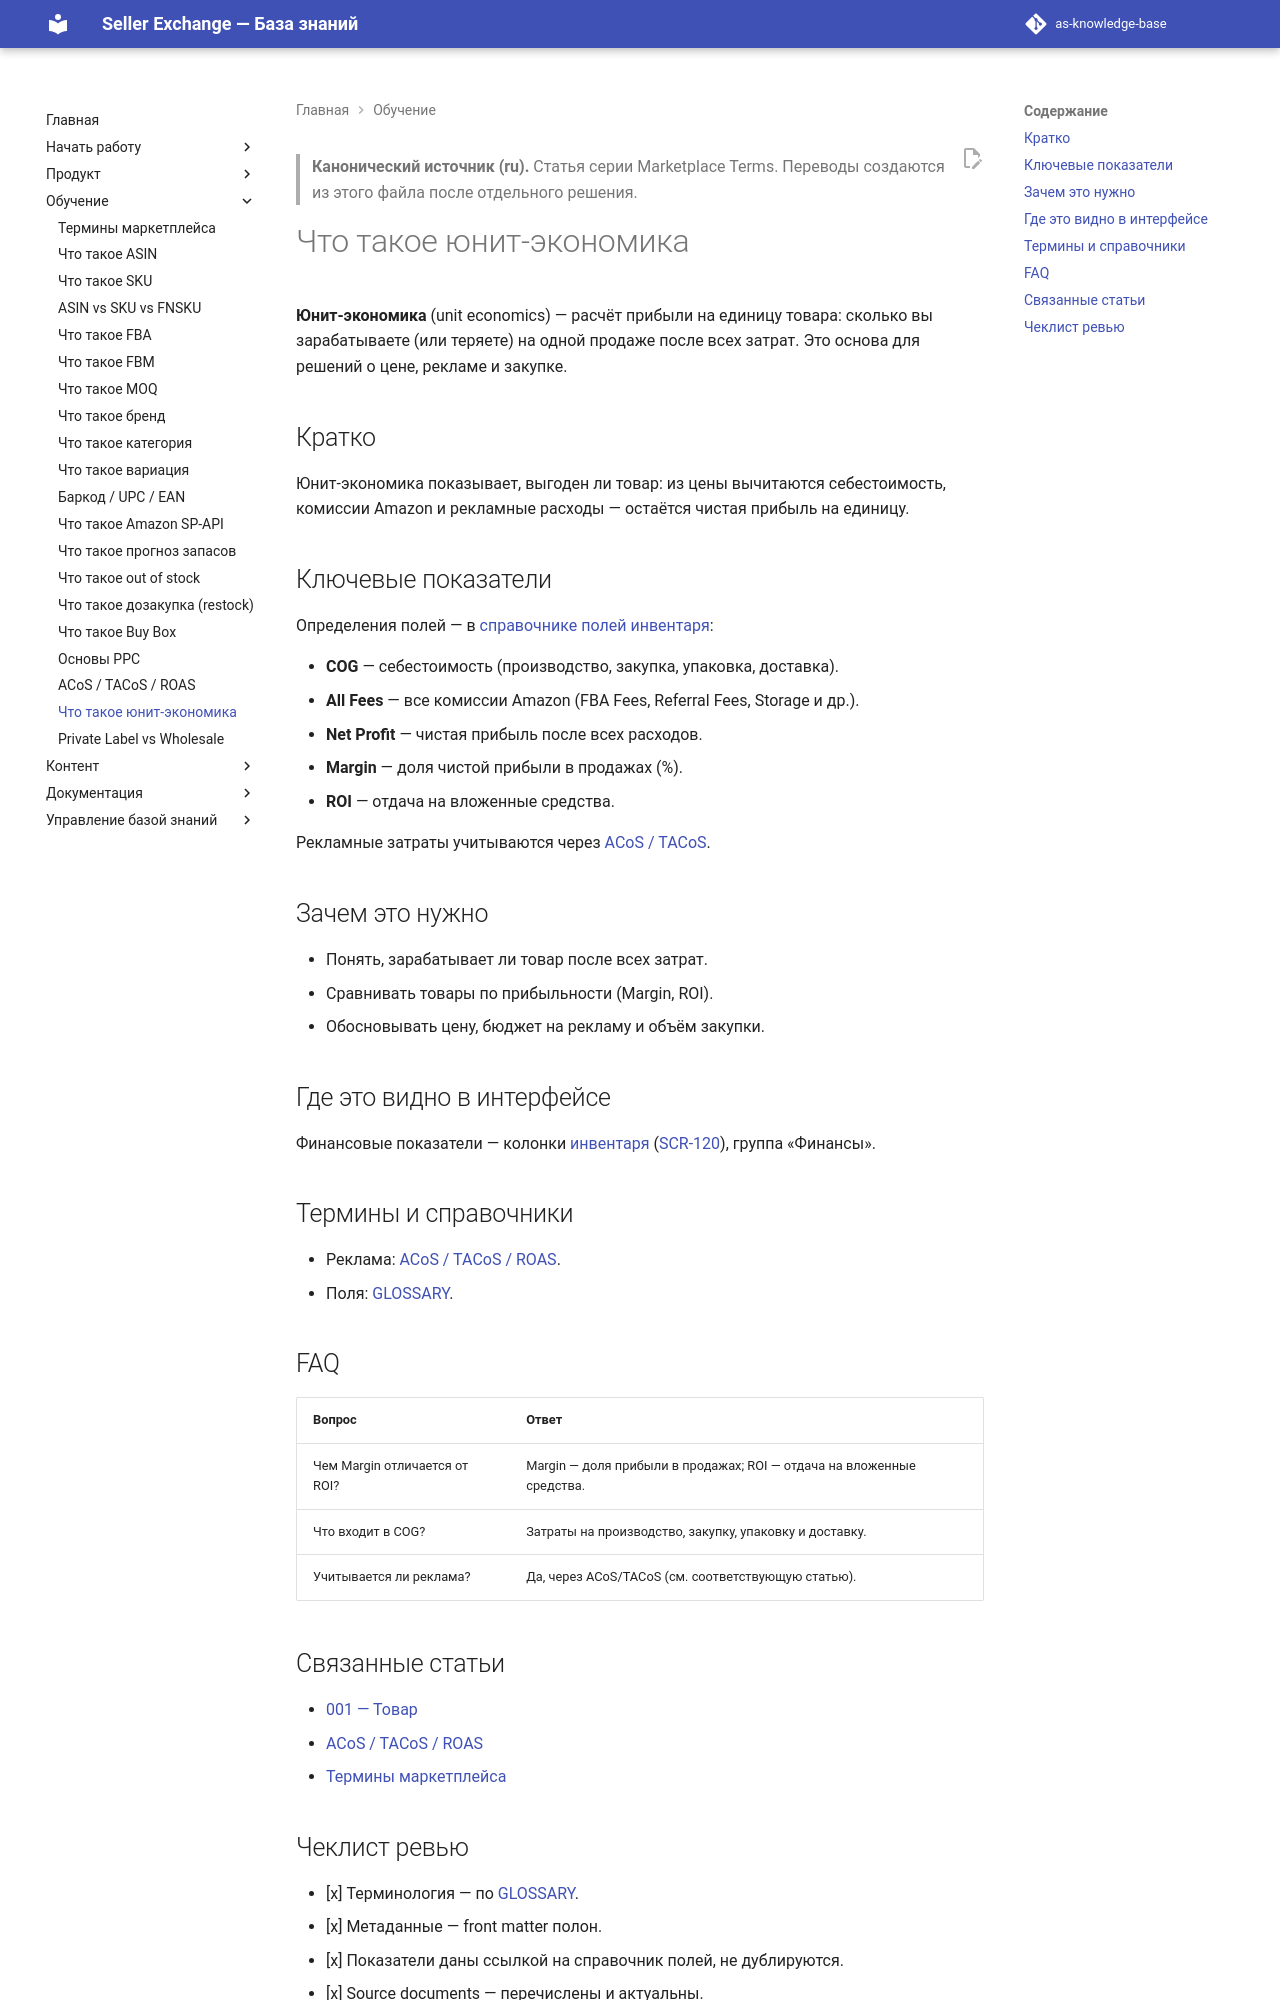

repository: elviradesign-ux/as-knowledge-base · page: articles/academy/043-unit-economics/index.html · generator: mkdocs

---
title: "Что такое юнит-экономика"
slug: unit-economics
article_type: Marketplace Academy
series: "Marketplace Terms"
section: Marketplace Academy
status: approved
difficulty: beginner
locale: ru
localization_status: ru-source
audience: [Новые продавцы, Команда платформы]
roles: [Client, Buyer, Admin]
modules: [Finance, Inventory]
entities: [Product, Payment]
workflows: []
related_screens: [SCR-120]
related_entities: [Product, Payment, PPC Metrics]
related_articles: [001-product, 042-acos-tacos-roas, 025-marketplace-terms]
seo_title: "Что такое юнит-экономика на Amazon"
seo_description: "Что такое юнит-экономика: как считать прибыль на единицу товара на Amazon через себестоимость, комиссии, маржу и ROI."
owner: TBD
last_updated: 2026-07-02
review_by: 2026-10-02
locales: [en, ru, zh, ua]
source_documents:
  - GLOSSARY.md (Net Profit, Margin, Roi, Cog, All Fees, Referral Fees, FBA Fees)
  - DOMAIN_MODEL.md (§4 Product, Payment)
  - SCREEN_CATALOG.md (SCR-120)
validation_status: confirmed
---

> **Канонический источник (ru).** Статья серии Marketplace Terms. Переводы
> создаются из этого файла после отдельного решения.

# Что такое юнит-экономика

**Юнит-экономика** (unit economics) — расчёт прибыли на единицу товара: сколько вы
зарабатываете (или теряете) на одной продаже после всех затрат. Это основа для
решений о цене, рекламе и закупке.

## Кратко

Юнит-экономика показывает, выгоден ли товар: из цены вычитаются себестоимость,
комиссии Amazon и рекламные расходы — остаётся чистая прибыль на единицу.

## Ключевые показатели

Определения полей — в [справочнике полей инвентаря](../../GLOSSARY.md):

- **COG** — себестоимость (производство, закупка, упаковка, доставка).
- **All Fees** — все комиссии Amazon (FBA Fees, Referral Fees, Storage и др.).
- **Net Profit** — чистая прибыль после всех расходов.
- **Margin** — доля чистой прибыли в продажах (%).
- **ROI** — отдача на вложенные средства.

Рекламные затраты учитываются через [ACoS / TACoS](042-acos-tacos-roas.md).

## Зачем это нужно

- Понять, зарабатывает ли товар после всех затрат.
- Сравнивать товары по прибыльности (Margin, ROI).
- Обосновывать цену, бюджет на рекламу и объём закупки.

## Где это видно в интерфейсе

Финансовые показатели — колонки [инвентаря](../foundations/002-inventory.md)
([SCR-120](../../SCREEN_CATALOG.md)), группа «Финансы».

## Термины и справочники

- Реклама: [ACoS / TACoS / ROAS](042-acos-tacos-roas.md).
- Поля: [GLOSSARY](../../GLOSSARY.md).

## FAQ

| Вопрос | Ответ |
|---|---|
| Чем Margin отличается от ROI? | Margin — доля прибыли в продажах; ROI — отдача на вложенные средства. |
| Что входит в COG? | Затраты на производство, закупку, упаковку и доставку. |
| Учитывается ли реклама? | Да, через ACoS/TACoS (см. соответствующую статью). |

## Связанные статьи

- [001 — Товар](../foundations/001-product.md)
- [ACoS / TACoS / ROAS](042-acos-tacos-roas.md)
- [Термины маркетплейса](025-marketplace-terms.md)
